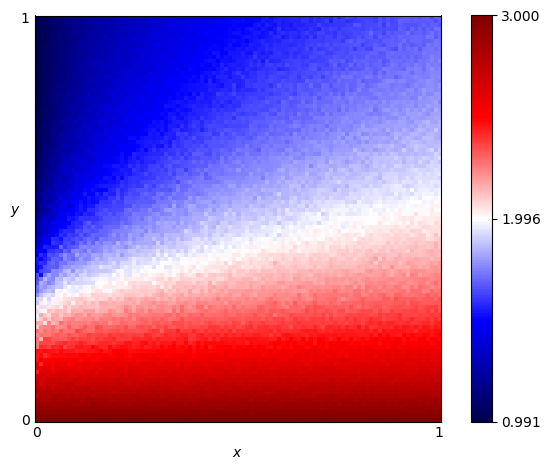

Source data for this figure (header and first rows):
x, y, score
0.0, 0.0, 3.0
0.0, 0.01, 2.965
0.0, 0.02, 2.939
0.0, 0.03, 2.897
0.0, 0.04, 2.864
0.0, 0.05, 2.827
0.0, 0.06, 2.724
0.0, 0.07, 2.782
0.0, 0.08, 2.737
0.0, 0.09, 2.72
0.0, 0.1, 2.694
0.0, 0.11, 2.635
0.0, 0.12, 2.449
0.0, 0.13, 2.583
0.0, 0.14, 2.568
0.0, 0.15, 2.462
0.0, 0.16, 2.445
0.0, 0.17, 2.47
0.0, 0.18, 2.268
0.0, 0.19, 2.256
0.0, 0.2, 2.269
0.0, 0.21, 2.228
0.0, 0.22, 2.279
0.0, 0.23, 2.095
0.0, 0.24, 2.167
0.0, 0.25, 2.048
0.0, 0.26, 1.962
0.0, 0.27, 2.067
0.0, 0.28, 2.034
0.0, 0.29, 1.888
0.0, 0.3, 1.911
0.0, 0.31, 1.781
0.0, 0.32, 1.711
0.0, 0.33, 1.734
0.0, 0.34, 1.673
0.0, 0.35, 1.65
0.0, 0.36, 1.638
0.0, 0.37, 1.509
0.0, 0.38, 1.513
0.0, 0.39, 1.538
0.0, 0.4, 1.535
0.0, 0.41, 1.406
0.0, 0.42, 1.472
0.0, 0.43, 1.367
0.0, 0.44, 1.325
0.0, 0.45, 1.327
0.0, 0.46, 1.267
0.0, 0.47, 1.271
0.0, 0.48, 1.235
0.0, 0.49, 1.252
0.0, 0.5, 1.19
0.0, 0.51, 1.182
0.0, 0.52, 1.123
0.0, 0.53, 1.123
0.0, 0.54, 1.124
0.0, 0.55, 1.179
0.0, 0.56, 1.173
0.0, 0.57, 1.102
0.0, 0.58, 1.071
0.0, 0.59, 1.12
... 10,141 more rows
